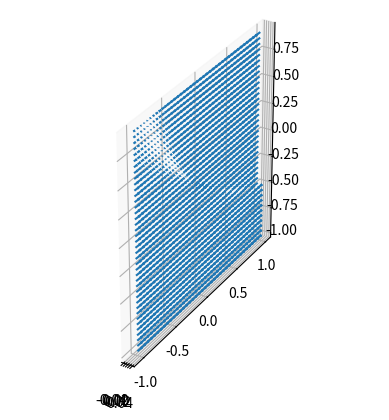

Source code (Python):
import numpy as np
import matplotlib.pyplot as plt

if __name__ == '__main__':
    # Creating arrow
    x_min = -1
    x_max = - x_min
    y_min = x_min
    y_max = x_max
    x = [0] #np.arange(x_min, x_max, 0.05)
    y = np.arange(y_min, y_max, 0.05)
    z = np.arange(y_min, y_max, 0.05)

    X, Y, Z = np.meshgrid(x, y, z)

    X_dot = - X - Y - Z - Y * Z
    Y_dot = - Z - Y - Z - X * Z
    Z_dot = - X - Y - Z - X * Y
    # creating plot
    ax = plt.figure().add_subplot(projection='3d')
    ax.quiver(X, Y, Z, X_dot, Y_dot, X_dot, length=0.05, normalize=True, arrow_length_ratio=0.3)

    plt.grid(alpha=0.3)
    ax.set_aspect('equal')

    # show plot
    plt.show()